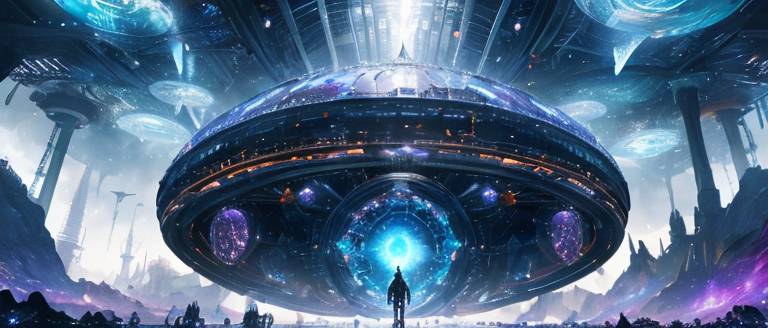
Generation parameters embedded in this image by AUTOMATIC1111 Stable Diffusion web UI or a fork of it (Forge, ...) (PNG 'parameters' text chunk):
absurdres, cinematic composition, letterboxed, depth of field, beautiful, masterpiece, (top quality, best quality:1.7), perfect lighting, masterpiece, best quality, soft, unsaturated, head shot, landscape,
BREAK,
Massive ring structure, otherworldly portal, shimmering energy, cosmic power, interstellar gateway, intricate machinery, pulsating lights, swirling colors, ethereal atmosphere, futuristic design, awe-inspiring scale, bustling activity, diverse beings, bustling crowds, bustling trade, exotic goods, alien languages, airships docking, bustling market, mysterious artifacts, vibrant energy, interdimensional connections, gateway to other realms, technological marvel, vast expanse, limitless possibilities, transformative journeys.
Negative prompt: EasyNegative, (worst quality, low quality:1.4),  (blush:1.3), logo, houses, ugly, tiling, poorly drawn hands, poorly drawn feet, poorly drawn face, out of frame, extra limbs, disfigured, deformed, body out of frame, bad anatomy, watermark, signature, cut off, low contrast, underexposed, overexposed, bad art, beginner, amateur, distorted face,

Steps: 30, Sampler: DPM++ SDE Karras, CFG scale: 6.5, Seed: 3788504423, Size: 768x334, Model hash: 0805b136eb, Model: breakdomain_M2150, Version: v1.2.1